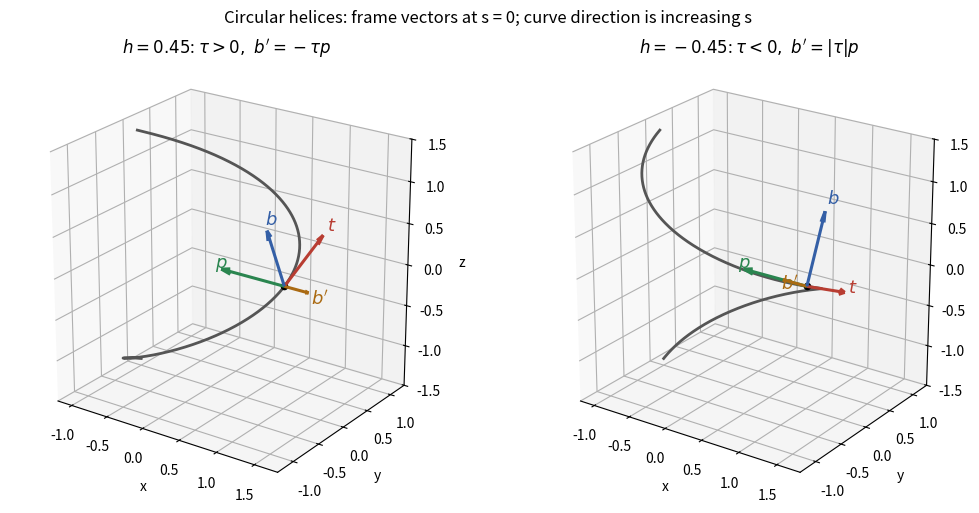

This figure's Python source:
"""Original Frenet-frame sketch. Python 3.14, NumPy 2.3.5, Matplotlib 3.10.7.

Writes paper-3-helices.png to the caller's CWD and preserves MPLCONFIGDIR.
"""
from pathlib import Path
import numpy as np
import matplotlib
matplotlib.use("Agg")
import matplotlib.pyplot as plt


def frame(s, radius, pitch):
    length = np.sqrt(radius**2 + pitch**2)
    u = s / length
    tangent = np.array([-radius*np.sin(u), radius*np.cos(u), pitch]) / length
    normal = np.array([-np.cos(u), -np.sin(u), 0.0])
    binormal = np.cross(tangent, normal)
    binormal_prime = pitch / length**2 * np.array([np.cos(u), np.sin(u), 0.0])
    return tangent, normal, binormal, binormal_prime


def main():
    fig = plt.figure(figsize=(10.6, 5.1), facecolor="white")
    radius = 1.0
    colors = ["#b83d32", "#2a854f", "#345fa6", "#aa6a12"]
    labels = [r"$t$", r"$p$", r"$b$", r"$b'$"]
    for i, pitch in enumerate([.45, -.45], start=1):
        ax = fig.add_subplot(1, 2, i, projection="3d")
        ax.set_facecolor("white")
        u = np.unique(np.r_[np.linspace(-np.pi, np.pi, 600), 0])
        ax.plot(radius*np.cos(u), radius*np.sin(u), pitch*u, color="#555555", lw=2)
        point = np.array([radius, 0.0, 0.0])
        ax.scatter(*point, color="black", s=20)
        vectors = frame(0.0, radius, pitch)
        for j, (v, color, label) in enumerate(zip(vectors, colors, labels)):
            # Common scale for all four vectors: b' retains its actual magnitude.
            arrow = .85*v
            ax.quiver(*point, *arrow, color=color, arrow_length_ratio=.15, linewidth=2.2)
            endpoint = point + 1.10*arrow
            if j == 3:
                endpoint[2] -= .12
            ax.text(*endpoint, label, color=color, fontsize=13)
        ax.set_title(r"$h=" + str(pitch) + r"$: " +
                     (r"$\tau>0,\ b'=-\tau p$" if pitch > 0 else r"$\tau<0,\ b'=|\tau|p$"))
        ax.set_xlabel("x"); ax.set_ylabel("y"); ax.set_zlabel("z")
        ax.set_xlim(-1.2, 1.8); ax.set_ylim(-1.3, 1.3); ax.set_zlim(-1.5, 1.5)
        ax.set_box_aspect([3, 2.6, 3])
        ax.view_init(elev=23, azim=-55)
        ax.grid(alpha=.2)
    fig.suptitle("Circular helices: frame vectors at s = 0; curve direction is increasing s", fontsize=12)
    fig.tight_layout()
    fig.savefig(Path.cwd() / "paper-3-helices.png", dpi=120, facecolor="white", transparent=False)
    plt.close(fig)


if __name__ == "__main__":
    main()
